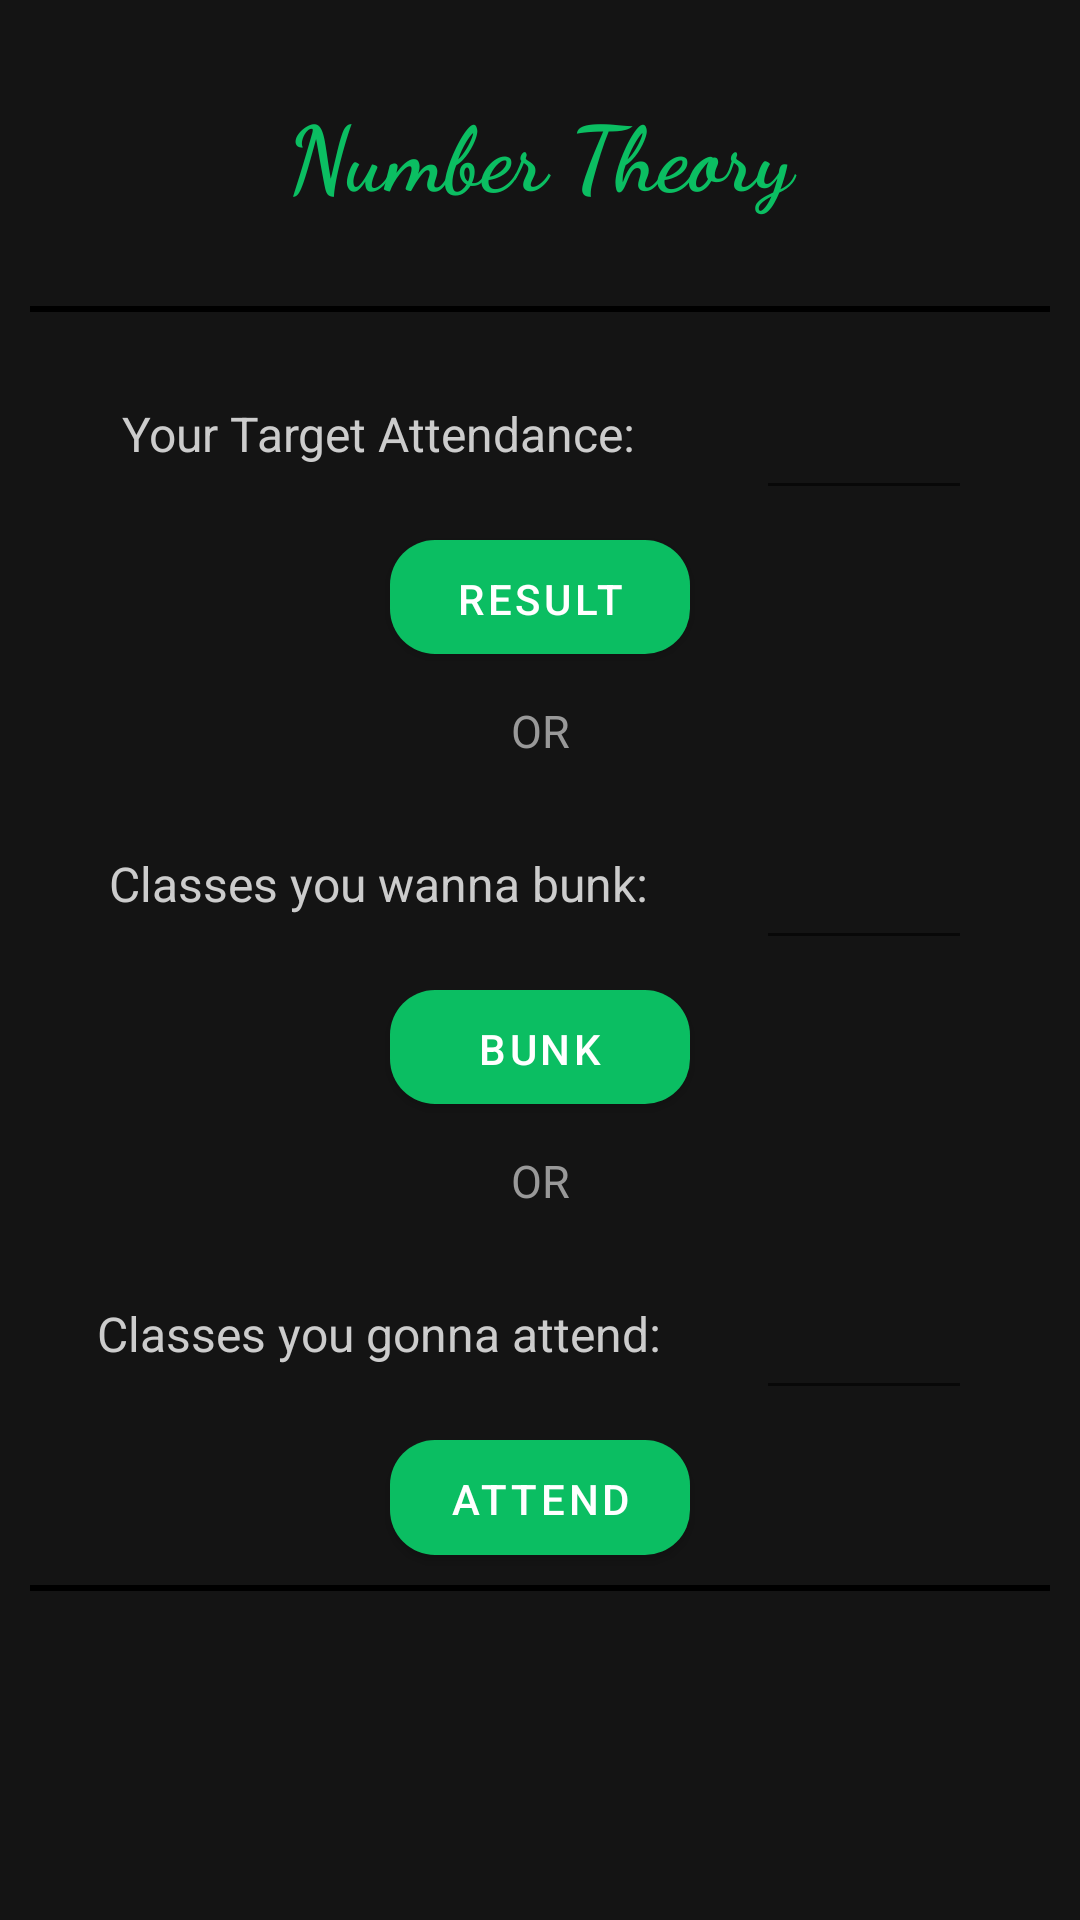

Android layout source for this screen:
<!-- AndroidManifest.xml: application theme AppTheme -->
<!-- res/layout/activity_bunk.xml -->
<?xml version="1.0" encoding="utf-8"?>
<LinearLayout
    android:id="@+id/ll"
    xmlns:android="http://schemas.android.com/apk/res/android"
    xmlns:app="http://schemas.android.com/apk/res-auto"
    xmlns:tools="http://schemas.android.com/tools"
    android:layout_width="match_parent"
    android:layout_height="match_parent"
    android:orientation="vertical"
    android:weightSum="11"
    android:background="@color/colorPrimaryDark"
    tools:context="com.example.www.awol.Bunk">

    <TextView
        android:id="@+id/sub"
        android:layout_width="match_parent"
        android:layout_height="0dp"
        android:layout_weight="2"
        android:gravity="center"
        android:textStyle="bold"
        android:fontFamily="cursive"
        android:maxLines="2"
        android:text="Number Theory"
        android:textColor="@color/colorPrimary"
        android:textSize="30dp" />

    <LinearLayout
        android:layout_width="match_parent"
        android:layout_height="2dp"
        android:layout_marginHorizontal="10dp"
        android:background="#000" />

    <LinearLayout
        android:layout_width="match_parent"
        android:layout_height="0dp"
        android:layout_marginTop="15dp"
        android:layout_weight="1"
        android:orientation="horizontal"
        android:weightSum="4">

        <TextView
            android:layout_width="0dp"
            android:layout_height="match_parent"
            android:layout_weight="2.8"
            android:gravity="center"
            android:text="Your Target Attendance:"
            android:textColor="@color/colorAccent"
            android:textSize="16dp" />

        <EditText
            android:id="@+id/taredt"
            android:layout_width="0dp"
            android:layout_height="match_parent"
            android:layout_weight="0.8"
            android:gravity="center"
            android:text=""
            android:maxLines="1"
            android:inputType="number"
            android:textColor="@color/colorPrimary" />
    </LinearLayout>

    <Button
        android:id="@+id/target"
        android:layout_width="100dp"
        android:layout_height="0dp"
        android:layout_gravity="center"
        android:layout_marginTop="10dp"
        android:layout_weight="0.75"
        android:background="@drawable/btnr"
        android:text="Result" />

    <TextView
        android:layout_width="match_parent"
        android:layout_height="0dp"
        android:layout_weight="1"
        android:gravity="center"
        android:text="OR"
        android:textColor="#999999"
        android:textSize="15dp" />

    <LinearLayout
        android:layout_width="match_parent"
        android:layout_height="0dp"
        android:layout_weight="1"
        android:orientation="horizontal"
        android:weightSum="4">

        <TextView
            android:layout_width="0dp"
            android:layout_height="match_parent"
            android:layout_weight="2.8"
            android:gravity="center"
            android:text="Classes you wanna bunk:"
            android:textColor="@color/colorAccent"
            android:textSize="16dp" />

        <EditText
            android:id="@+id/bnkedt"
            android:layout_width="0dp"
            android:layout_height="match_parent"
            android:layout_weight="0.8"
            android:gravity="center"
            android:text=""
            android:maxLines="1"
            android:inputType="number"
            android:textColor="@color/colorPrimary" />
    </LinearLayout>

    <Button
        android:id="@+id/bunk"
        android:layout_width="100dp"
        android:layout_height="0dp"
        android:layout_gravity="center"
        android:layout_marginTop="10dp"
        android:layout_weight="0.75"
        android:background="@drawable/btnr"
        android:text="Bunk" />

    <TextView
        android:layout_width="match_parent"
        android:layout_height="0dp"
        android:layout_weight="1"
        android:gravity="center"
        android:text="OR"
        android:textSize="15dp"
        android:textColor="#999999"/>

    <LinearLayout
        android:layout_width="match_parent"
        android:layout_height="0dp"
        android:layout_weight="1"
        android:orientation="horizontal"
        android:weightSum="4">

        <TextView
            android:layout_width="0dp"
            android:layout_height="match_parent"
            android:layout_weight="2.8"
            android:gravity="center"
            android:text="Classes you gonna attend:"
            android:textColor="@color/colorAccent"
            android:textSize="16dp" />

        <EditText
            android:id="@+id/atndedt"
            android:layout_width="0dp"
            android:layout_height="match_parent"
            android:layout_weight="0.8"
            android:gravity="center"
            android:text=""
            android:maxLines="1"
            android:inputType="number"
            android:textColor="@color/colorPrimary" />
    </LinearLayout>

    <Button
        android:id="@+id/attend"
        android:layout_width="100dp"
        android:layout_height="0dp"
        android:layout_gravity="center"
        android:layout_marginTop="10dp"
        android:layout_weight="0.75"
        android:background="@drawable/btnr"
        android:text="Attend" />

    <LinearLayout
        android:layout_width="match_parent"
        android:layout_height="2dp"
        android:layout_marginHorizontal="10dp"
        android:layout_marginTop="10dp"
        android:background="#000" />

    <TextView
        android:id="@+id/result"
        android:layout_width="match_parent"
        android:layout_height="0dp"
        android:layout_marginTop="20dp"
        android:layout_weight="1"
        android:gravity="center"
        android:text=""
        android:textColor="@color/colorPrimary"
        android:textSize="18dp" />


</LinearLayout>
<!-- resources referenced by this layout -->
<resources>
  <color name="colorAccent">#ccc</color>
  <color name="colorPrimary">#0BBE62</color>
  <color name="colorPrimaryDark">#141414</color>
  <!-- drawable btnr (drawable) -->
  <?xml version="1.0" encoding="UTF-8"?>
  <shape
      xmlns:android="http://schemas.android.com/apk/res/android"
      android:id="@+id/listview_background_shape">
      <corners android:radius="20dp"/>
      <stroke android:width="2dp" android:color="@color/colorPrimaryDark" />
      <solid android:color="@color/colorPrimary" />
  </shape>
  <style name="AppTheme" parent="Theme.MaterialComponents.Light.NoActionBar">
          <item name="dropdownColor">@android:color/black</item>
          <item name="aboutTextColor">@color/textColorDark</item>
          
          <item name="windowColor">@color/lightBackground</item>
          <item name="toolbarTitle">@color/colorPrimary</item>
          <item name="toolbarColor">@android:color/white</item>
          <item name="colorPrimary">@color/colorPrimaryDark</item>
          <item name="colorPrimaryDark">@color/colorPrimaryDark</item>
          <item name="colorAccent">@color/colorAccent</item>
          <item name="menuIconTint">@color/colorPrimary</item>
  
          <item name="android:textColorPrimary">@color/black</item>
          <item name="android:textColorSecondary">@color/grey</item>
          <item name="android:dialogTheme">@style/DialogLight</item>
          <item name="android:alertDialogTheme">@style/DialogLight</item>
      </style>
  <color name="textColorDark">#141831</color>
  <color name="lightBackground">#fafafa</color>
  <color name="black">#FF0C0C0C</color>
  <style name="DialogLight" parent="Theme.MaterialComponents.Light.Dialog.Alert">
          <item name="colorAccent">@color/black</item>
          <item name="android:textColor">@color/black</item>
          <item name="colorPrimary">@color/colorPrimary</item>
          <item name="colorPrimaryDark">@color/colorPrimaryDark</item>
      </style>
</resources>
